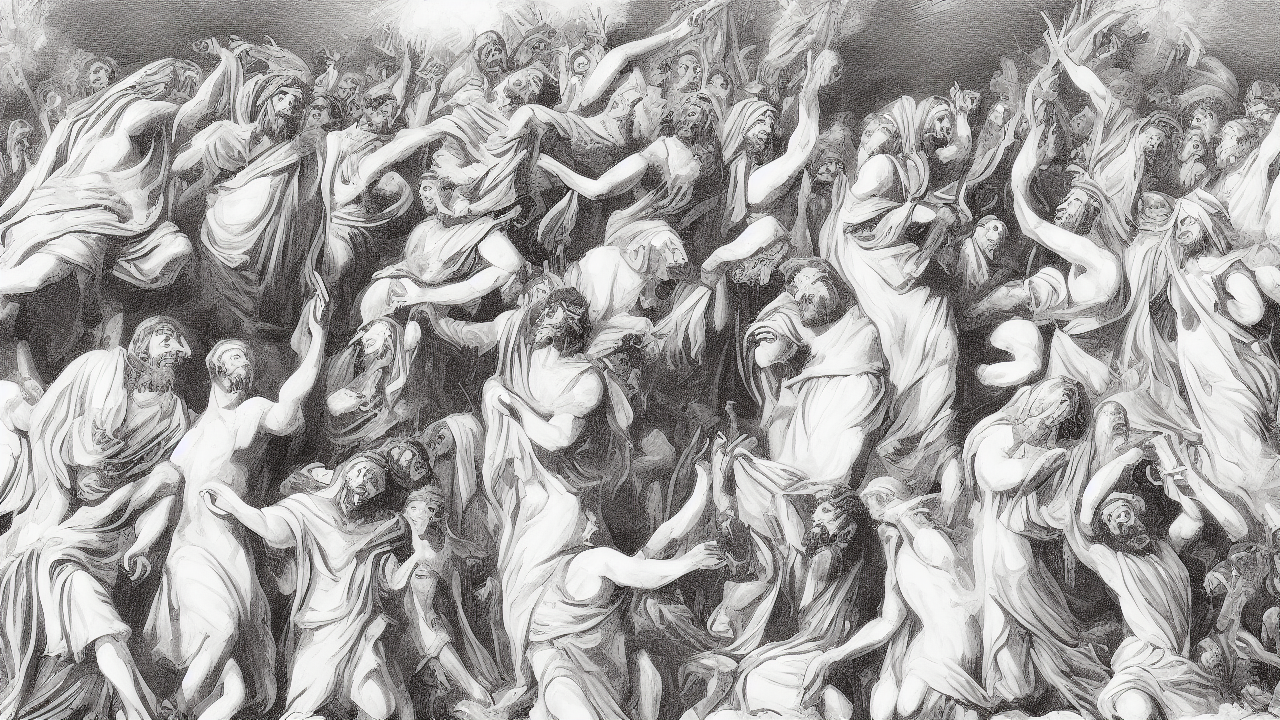
Generation parameters embedded in this image by AUTOMATIC1111 Stable Diffusion web UI or a fork of it (Forge, ...) (PNG 'parameters' text chunk):
line art style, A line art scene illustrating the biblical theme of hope, high quality, cinematic detail
Steps: 25, Sampler: Euler a, Schedule type: Automatic, CFG scale: 7.0, Seed: 2601849911, Size: 1280x720, Model hash: 6ce0161689, Model: v1-5-pruned-emaonly, Version: v1.10.1